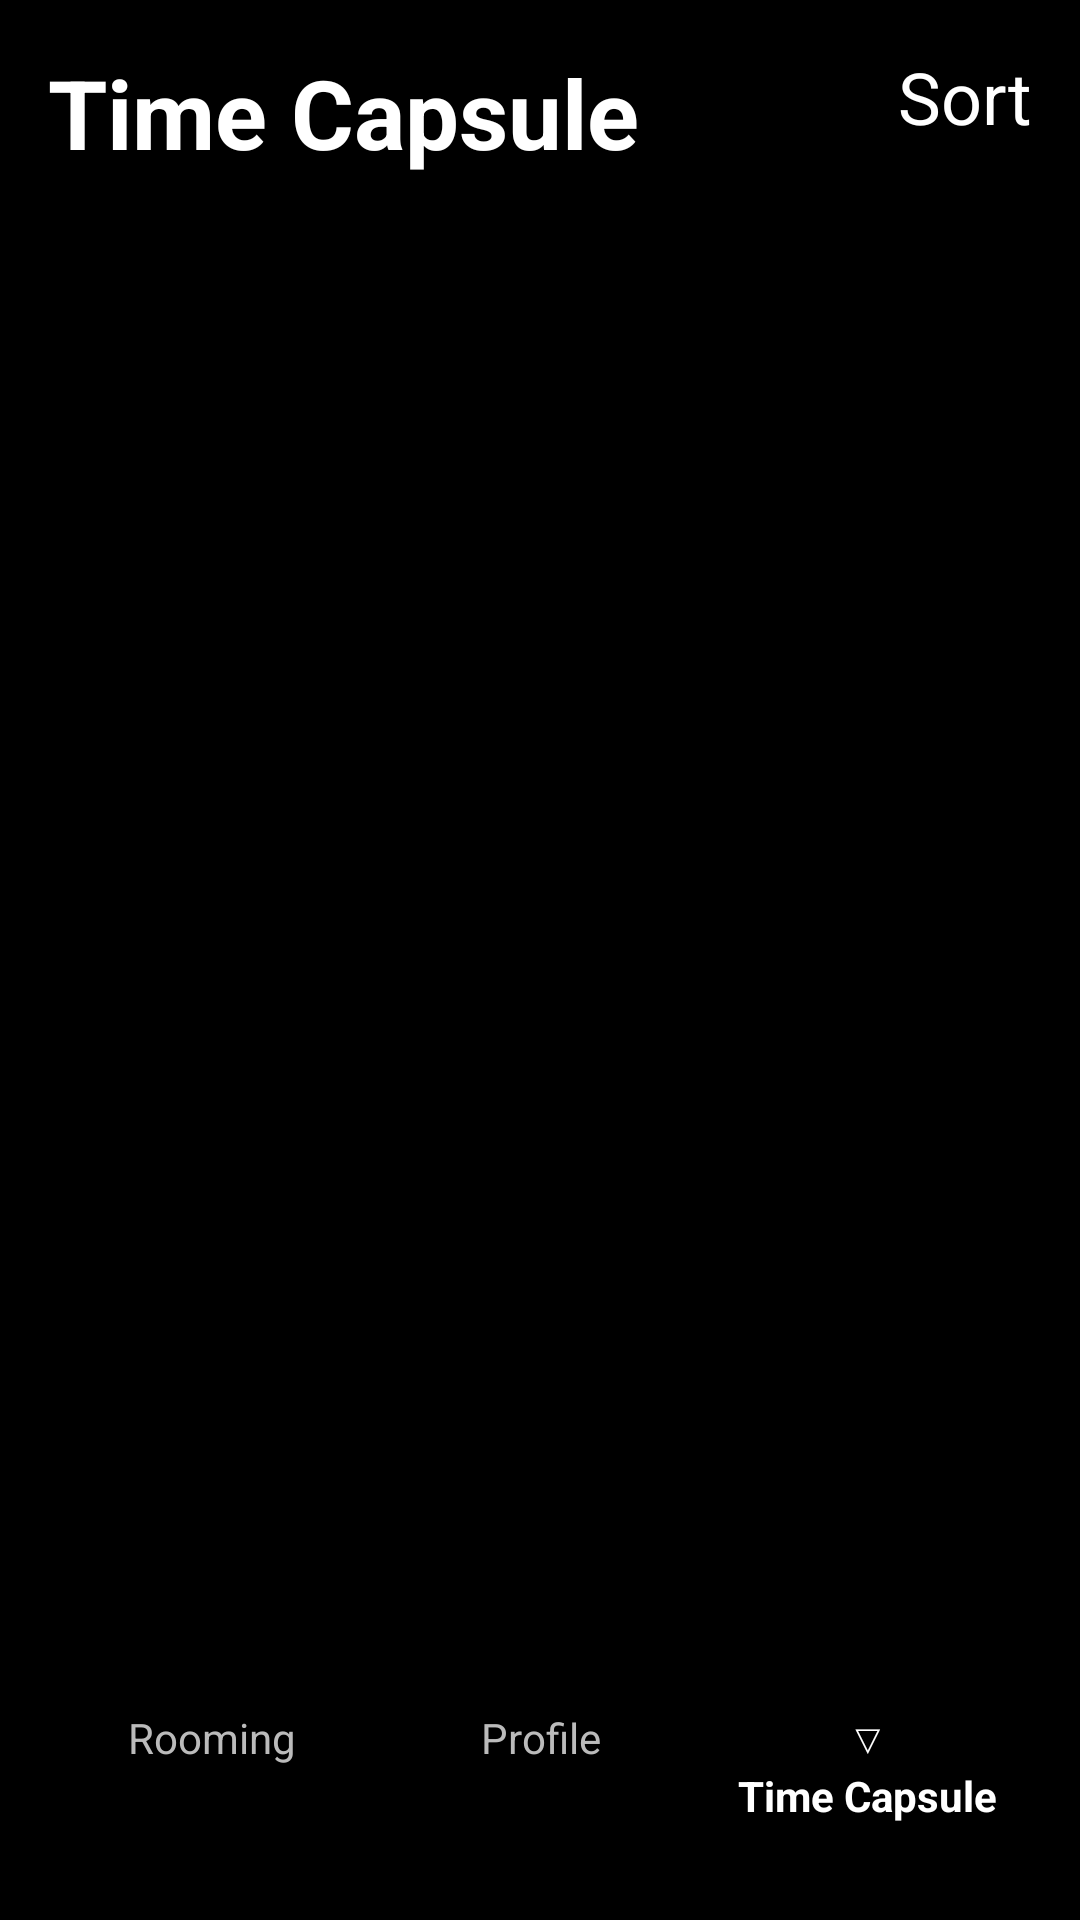

Here is an Android app screen rendered from its layout file. Give the layout XML and the strings, colors and styles it references.
<!-- AndroidManifest.xml: application theme Theme.BestBeforeMVP -->
<!-- res/layout/layout_time_capsule_list.xml -->
<?xml version="1.0" encoding="utf-8"?>
<androidx.constraintlayout.widget.ConstraintLayout xmlns:android="http://schemas.android.com/apk/res/android"
    xmlns:app="http://schemas.android.com/apk/res-auto"
    android:layout_width="match_parent"
    android:layout_height="match_parent"
    android:background="#000000"
    android:padding="16dp">

    <TextView
        android:id="@+id/tvMainHeader"
        android:layout_width="wrap_content"
        android:layout_height="wrap_content"
        android:text="Time Capsule"
        android:textColor="#FFFFFF"
        android:textSize="32sp"
        android:textStyle="bold"
        app:layout_constraintStart_toStartOf="parent"
        app:layout_constraintTop_toTopOf="parent" />

    <TextView
        android:id="@+id/tvSort"
        android:layout_width="wrap_content"
        android:layout_height="wrap_content"
        android:text="Sort"
        android:textColor="#FFFFFF"
        android:textSize="24sp"
        app:layout_constraintEnd_toEndOf="parent"
        app:layout_constraintTop_toTopOf="parent" />

    <androidx.recyclerview.widget.RecyclerView
        android:id="@+id/rvTimeCapsules"
        android:layout_width="match_parent"
        android:layout_height="0dp"
        android:layout_marginTop="24dp"
        app:layout_constraintBottom_toTopOf="@+id/bottomNavigationSim"
        app:layout_constraintTop_toBottomOf="@id/tvMainHeader" />

    <LinearLayout
        android:id="@+id/bottomNavigationSim"
        android:layout_width="match_parent"
        android:layout_height="wrap_content"
        android:orientation="horizontal"
        android:paddingVertical="16dp"
        app:layout_constraintBottom_toBottomOf="parent">

        <TextView
            android:layout_width="0dp"
            android:layout_height="wrap_content"
            android:layout_weight="1"
            android:gravity="center"
            android:text="Rooming"
            android:textColor="#BBBBBB" />

        <TextView
            android:layout_width="0dp"
            android:layout_height="wrap_content"
            android:layout_weight="1"
            android:gravity="center"
            android:text="Profile"
            android:textColor="#BBBBBB" />

        <LinearLayout
            android:layout_width="0dp"
            android:layout_height="wrap_content"
            android:layout_weight="1"
            android:gravity="center"
            android:orientation="vertical">
            <TextView
                android:layout_width="wrap_content"
                android:layout_height="wrap_content"
                android:text="▽"
                android:textColor="#FFFFFF" />
            <TextView
                android:layout_width="wrap_content"
                android:layout_height="wrap_content"
                android:text="Time Capsule"
                android:textColor="#FFFFFF"
                android:textStyle="bold" />
        </LinearLayout>
    </LinearLayout>

</androidx.constraintlayout.widget.ConstraintLayout>
<!-- resources referenced by this layout -->
<resources>
  <style name="Theme.BestBeforeMVP" parent="Theme.AppCompat.Light.NoActionBar">
          <item name="android:windowBackground">@android:color/black</item>
          <item name="android:statusBarColor">@android:color/transparent</item>
          <item name="android:navigationBarColor">@android:color/transparent</item>
      </style>
</resources>
